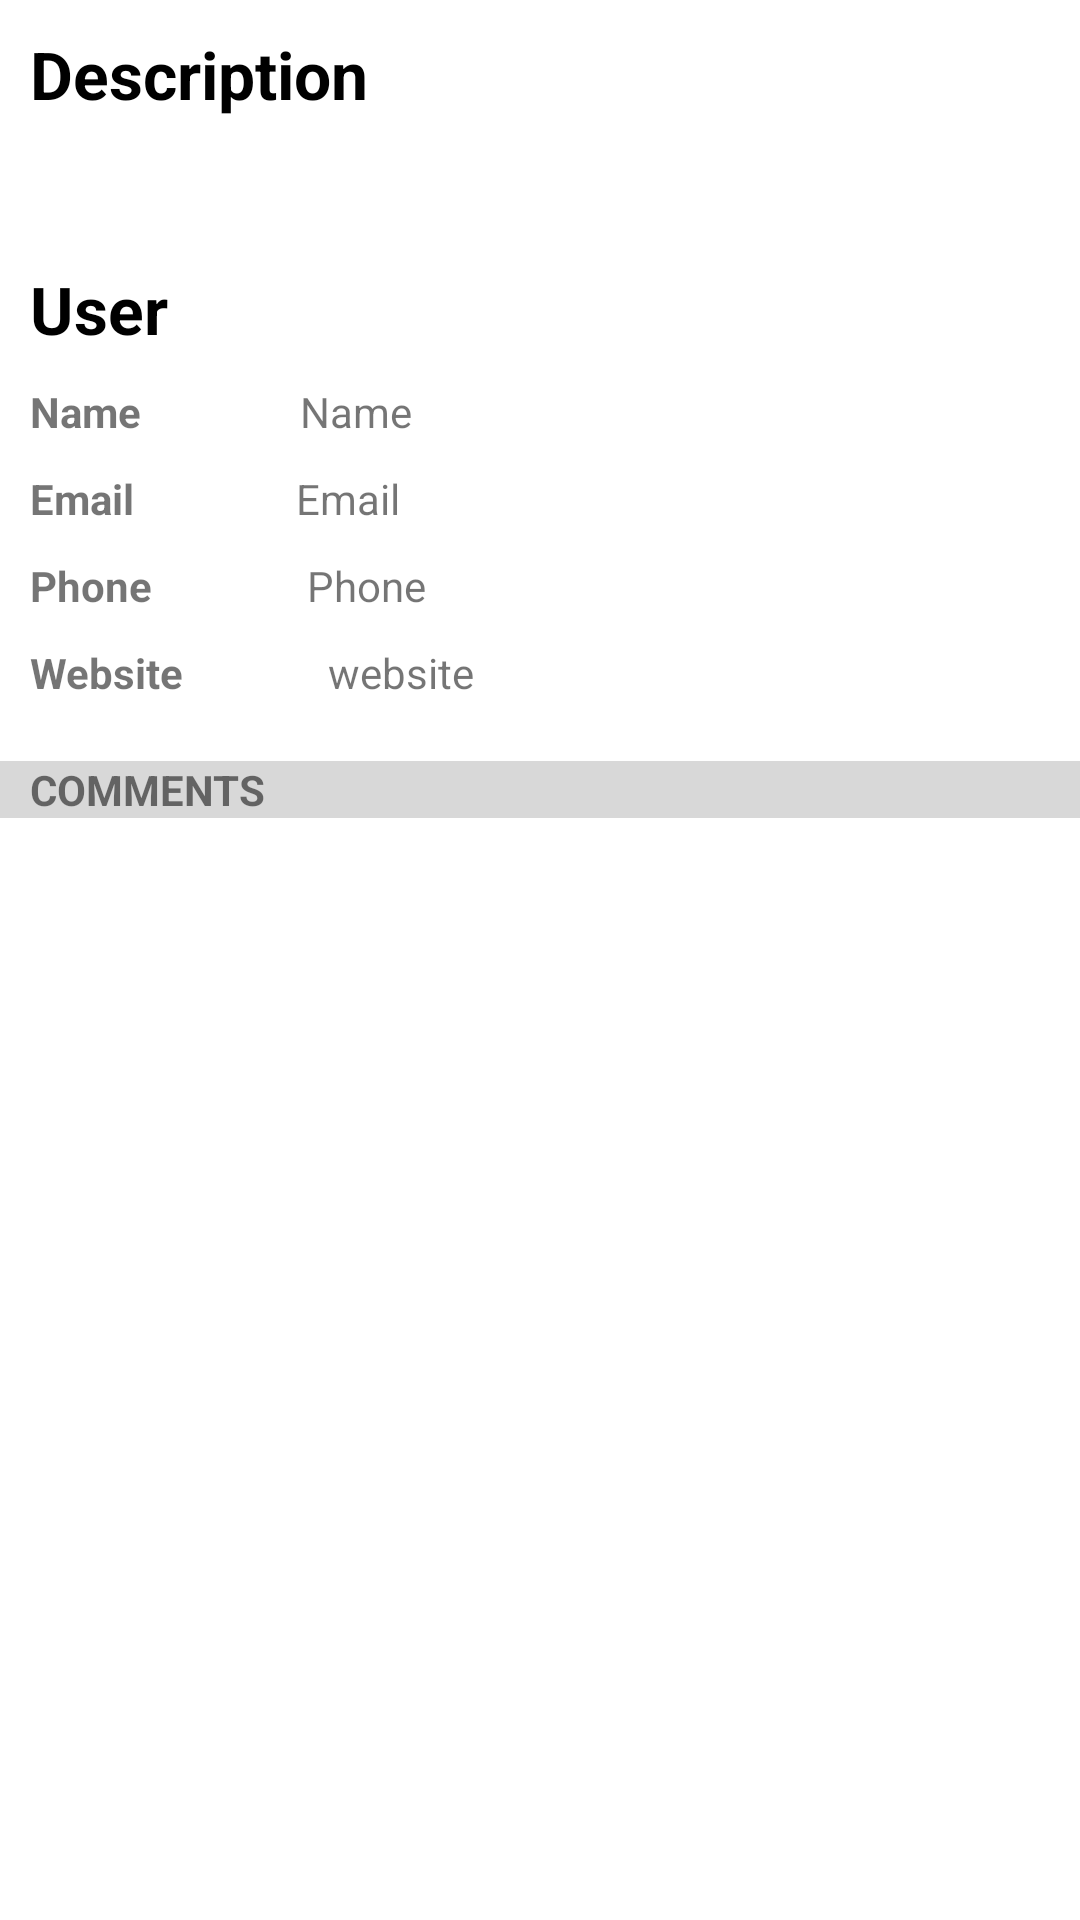

Write the Android layout XML for this screen, with the resource values it uses.
<!-- AndroidManifest.xml: fallback theme Theme.MaterialComponents.DayNight.NoActionBar -->
<!-- res/layout/post_detail.xml -->
<?xml version="1.0" encoding="utf-8"?>
<ScrollView
    xmlns:android="http://schemas.android.com/apk/res/android"
    android:layout_width="match_parent"
    android:layout_height="match_parent">
    <LinearLayout
        android:layout_width="match_parent"
        android:layout_height="wrap_content"
        android:orientation="vertical">

        <LinearLayout
            android:layout_width="match_parent"
            android:layout_height="wrap_content"
            android:padding="10dp"
            android:orientation="vertical">

            <TextView
                android:layout_width="wrap_content"
                android:layout_height="match_parent"
                android:textSize="22sp"
                android:text="Description"
                android:textStyle="bold"
                android:layout_marginBottom="10dp"
                android:textColor="@android:color/black"/>

            <TextView
                android:id="@+id/post_body"
                android:layout_width="match_parent"
                android:layout_height="wrap_content"
                />

        </LinearLayout>

        <LinearLayout
            android:layout_width="match_parent"
            android:layout_height="wrap_content"
            android:padding="10dp"
            android:orientation="vertical">

            <TextView
                android:layout_width="wrap_content"
                android:layout_height="match_parent"
                android:textSize="22sp"
                android:text="User"
                android:textStyle="bold"
                android:layout_marginBottom="10dp"
                android:textColor="@android:color/black"/>


            <LinearLayout
                android:layout_width="match_parent"
                android:layout_height="wrap_content"
                android:orientation="horizontal"
                android:layout_marginBottom="10dp">

                <LinearLayout
                    android:layout_width="wrap_content"
                    android:layout_height="wrap_content"
                    android:layout_weight="2"
                    android:orientation="vertical">
                    <TextView
                        android:layout_width="match_parent"
                        android:layout_height="wrap_content"
                        android:text="Name"
                        android:textSize="14sp"
                        android:textStyle="bold"/>
                </LinearLayout>

                <LinearLayout
                    android:layout_width="wrap_content"
                    android:layout_height="wrap_content"
                    android:layout_weight="8"
                    android:orientation="vertical">

                    <TextView
                        android:id="@+id/user_name"
                        android:layout_width="match_parent"
                        android:layout_height="wrap_content"
                        android:text="Name"
                        android:textSize="14sp"/>

                </LinearLayout>

            </LinearLayout>

            <LinearLayout
                android:layout_width="match_parent"
                android:layout_height="wrap_content"
                android:orientation="horizontal"
                android:layout_marginBottom="10dp">

                <LinearLayout
                    android:layout_width="wrap_content"
                    android:layout_height="wrap_content"
                    android:layout_weight="2"
                    android:orientation="vertical">
                    <TextView
                        android:layout_width="match_parent"
                        android:layout_height="wrap_content"
                        android:text="Email"
                        android:textSize="14sp"
                        android:textStyle="bold"/>
                </LinearLayout>

                <LinearLayout
                    android:layout_width="wrap_content"
                    android:layout_height="wrap_content"
                    android:layout_weight="8"
                    android:orientation="vertical">

                    <TextView
                        android:id="@+id/user_email"
                        android:layout_width="match_parent"
                        android:layout_height="wrap_content"
                        android:text="Email"
                        android:textSize="14sp"/>

                </LinearLayout>

            </LinearLayout>

            <LinearLayout
                android:layout_width="match_parent"
                android:layout_height="wrap_content"
                android:orientation="horizontal"
                android:layout_marginBottom="10dp">

                <LinearLayout
                    android:layout_width="wrap_content"
                    android:layout_height="wrap_content"
                    android:layout_weight="2"
                    android:orientation="vertical">
                    <TextView
                        android:layout_width="match_parent"
                        android:layout_height="wrap_content"
                        android:text="Phone"
                        android:textSize="14sp"
                        android:textStyle="bold"/>
                </LinearLayout>

                <LinearLayout
                    android:layout_width="wrap_content"
                    android:layout_height="wrap_content"
                    android:layout_weight="8"
                    android:orientation="vertical">

                    <TextView
                        android:id="@+id/user_phone"
                        android:layout_width="match_parent"
                        android:layout_height="wrap_content"
                        android:text="Phone"
                        android:textSize="14sp"/>

                </LinearLayout>

            </LinearLayout>
            <LinearLayout
                android:layout_width="match_parent"
                android:layout_height="wrap_content"
                android:orientation="horizontal"
                android:layout_marginBottom="10dp">

                <LinearLayout
                    android:layout_width="wrap_content"
                    android:layout_height="wrap_content"
                    android:layout_weight="2"
                    android:orientation="vertical">
                    <TextView
                        android:layout_width="match_parent"
                        android:layout_height="wrap_content"
                        android:text="Website"
                        android:textSize="14sp"
                        android:textStyle="bold"/>
                </LinearLayout>

                <LinearLayout
                    android:layout_width="wrap_content"
                    android:layout_height="wrap_content"
                    android:layout_weight="8"
                    android:orientation="vertical">

                    <TextView
                        android:id="@+id/user_website"
                        android:layout_width="match_parent"
                        android:layout_height="wrap_content"
                        android:text="website"
                        android:textSize="14sp"/>

                </LinearLayout>

            </LinearLayout>


        </LinearLayout>

        <RelativeLayout
            android:layout_width="match_parent"
            android:layout_height="wrap_content"
            android:background="@color/colorShadow"
            android:paddingLeft="10dp">
            <TextView
                android:layout_width="wrap_content"
                android:layout_height="wrap_content"
                android:text="COMMENTS"
                android:textAllCaps="true"
                android:textStyle="bold"/>

        </RelativeLayout>

        <RelativeLayout
            android:layout_width="match_parent"
            android:layout_height="wrap_content">

            <android.support.v7.widget.RecyclerView
                android:id="@+id/recycler_comments"
                android:layout_width="match_parent"
                android:layout_height="wrap_content"/>

        </RelativeLayout>


    </LinearLayout>

</ScrollView>
<!-- resources referenced by this layout -->
<resources>
  <color name="colorShadow">#D8D8D8</color>
</resources>
